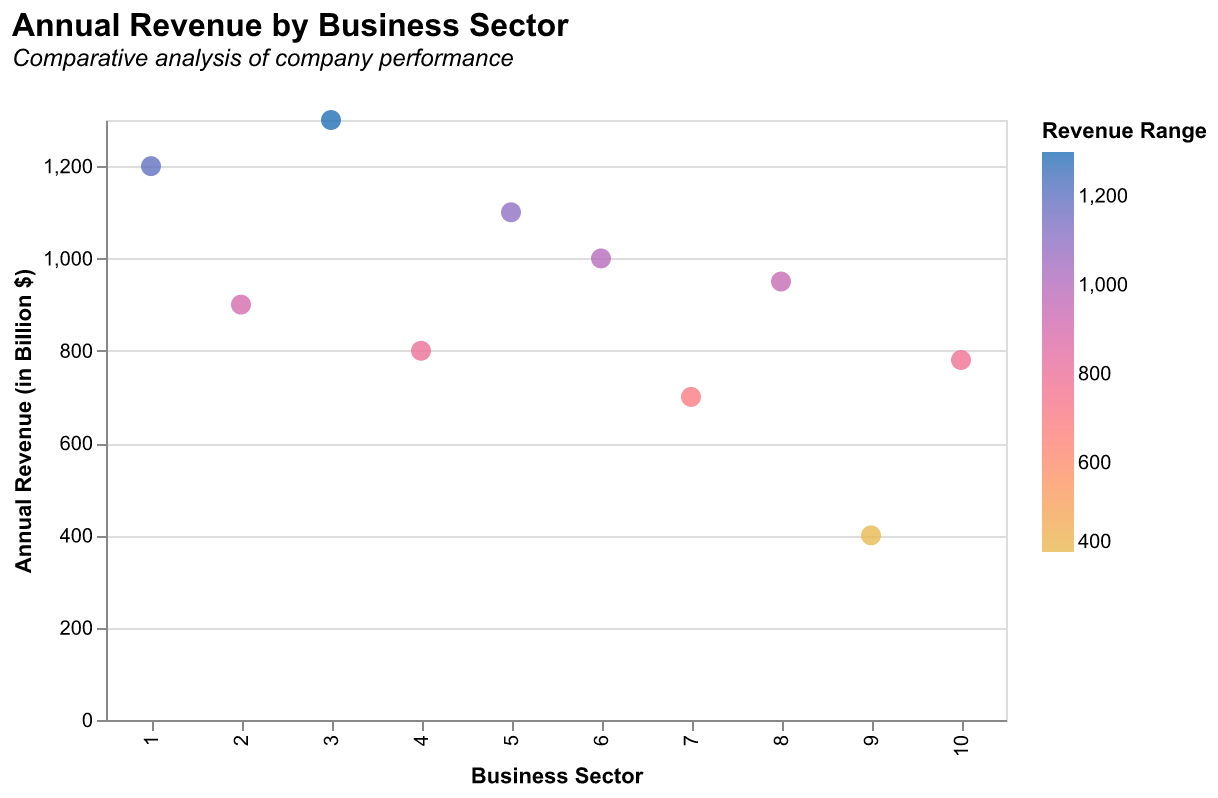

The file beside this chart, header and first rows:
Sector Index, Sector, Annual Revenue, Companies
1, Technology, 1200, 20
2, Healthcare, 900, 15
3, Finance, 1300, 18
4, Manufacturing, 800, 22
5, Retail, 1100, 25
6, Energy, 1000, 12
7, Transportation, 700, 10
8, Telecom, 950, 8
9, Agriculture, 400, 5
10, Construction, 780, 16
